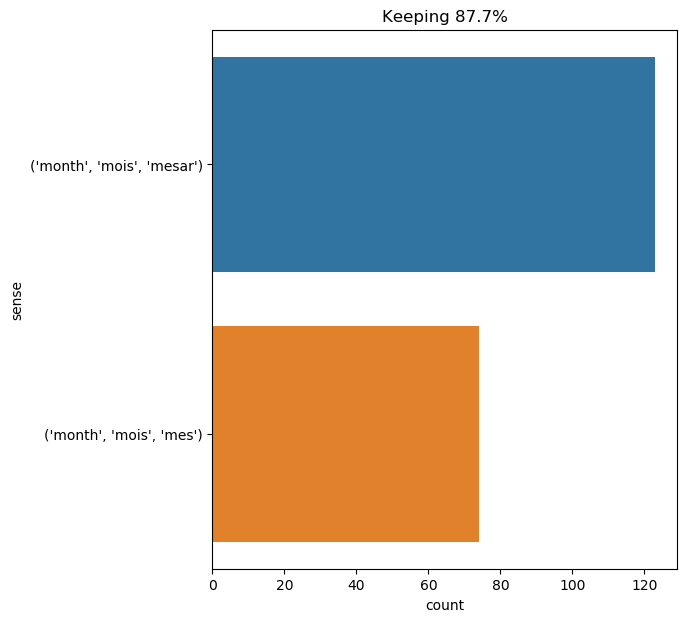

The file beside this chart, header and first rows:
text, ind, sense, label
it was not so easy to get to cayenne . t…, 54, ('month', 'mois', 'mes'), 0
and there were provisions too : this was…, 29, ('month', 'mois', 'mesar'), 1
during the month of july the cold was in…, 2, ('month', 'mois', 'mes'), 0
buckingham pressed his lips passionately…, 19, ('month', 'mois', 'mesar'), 1
" yes , miss : my wife is very hearty , …, 22, ('month', 'mois', 'mesar'), 1
meantime a month was gone ., 2, ('month', 'mois', 'mes'), 0
" professor , " captain nemo then told m…, 87, ('month', 'mois', 'mes'), 0
the nautilus broke these waters with the…, 21, ('month', 'mois', 'mesar'), 1
in a few minutes the explorers arrived a…, 22, ('month', 'mois', 'mesar'), 1
in essence , it was precisely march 20 .…, 30, ('month', 'mois', 'mesar'), 1
" you 're right , professor aronnax , " …, 36, ('month', 'mois', 'mesar'), 1
they were those of the convicts who , fo…, 9, ('month', 'mois', 'mesar'), 1
finishing his investigations , dillon st…, 14, ('month', 'mois', 'mes'), 0
so captain dumont d'urville had put to s…, 21, ('month', 'mois', 'mesar'), 1
" the history of a few months only of my…, 6, ('month', 'mois', 'mesar'), 1
" it is true , " answered cyrus harding …, 14, ('month', 'mois', 'mesar'), 1
meanwhile , fearing that dumont d'urvill…, 49, ('month', 'mois', 'mesar'), 1
" but two months : they met in october a…, 3, ('month', 'mois', 'mesar'), 1
ayrton -- bound , gagged , and closely w…, 16, ('month', 'mois', 'mesar'), 1
during the remainder of the month of jul…, 5, ('month', 'mois', 'mes'), 0
" farewell , o sun ! " he called . " dis…, 26, ('month', 'mois', 'mesar'), 1
at this time two months of spring had al…, 4, ('month', 'mois', 'mesar'), 1
it ought to have been night - time , but…, 28, ('month', 'mois', 'mesar'), 1
merry days were these at thornfield hall…, 19, ('month', 'mois', 'mesar'), 1
it is not known whether it was the devil…, 23, ('month', 'mois', 'mesar'), 1
" ye gods , " conseil replied , " i hard…, 28, ('month', 'mois', 'mesar'), 1
yet another month must elapse before the…, 2, ('month', 'mois', 'mes'), 0
he scowled at first ; then , as if recol…, 34, ('month', 'mois', 'mesar'), 1
would i do him this favour ? i should no…, 26, ('month', 'mois', 'mesar'), 1
" that is possible at present , " replie…, 17, ('month', 'mois', 'mesar'), 1
" but , captain , " asked herbert , " wh…, 26, ('month', 'mois', 'mesar'), 1
to come in the capacity of a cousin , an…, 78, ('month', 'mois', 'mes'), 0
but , as it always happens , just when a…, 29, ('month', 'mois', 'mesar'), 1
instead of doing this he kept them priso…, 12, ('month', 'mois', 'mesar'), 1
" how unfortunate i am ! " said she ; " …, 16, ('month', 'mois', 'mesar'), 1
he was unaware that the frenchman and hi…, 47, ('month', 'mois', 'mesar'), 1
but he felt afraid of him , and ashamed …, 33, ('month', 'mois', 'mesar'), 1
a month of fever could not have changed …, 1, ('month', 'mois', 'mes'), 0
i was astonished when a fortnight passed…, 13, ('month', 'mois', 'mesar'), 1
unfortunately the legs began to refuse t…, 19, ('month', 'mois', 'mesar'), 1
the summer heat ended with the month of …, 6, ('month', 'mois', 'mes'), 0
the month of courtship had wasted : its …, 1, ('month', 'mois', 'mes'), 0
the month of march , which corresponds t…, 1, ('month', 'mois', 'mes'), 0
planchet , d’artagnan ’s valet , support…, 22, ('month', 'mois', 'mes'), 0
who can tell what a dark , dreary , hope…, 16, ('month', 'mois', 'mesar'), 1
" but do you know , " returned pencroft …, 20, ('month', 'mois', 'mesar'), 1
stepping ashore had an exhilarating effe…, 33, ('month', 'mois', 'mesar'), 1
during the last week of the month of aug…, 6, ('month', 'mois', 'mes'), 0
near 5:30 the first glimmers of light on…, 95, ('month', 'mois', 'mes'), 0
" here we are , professor aronnax , " ca…, 22, ('month', 'mois', 'mes'), 0
he fancied himself a burden to the socie…, 24, ('month', 'mois', 'mes'), 0
will anyone believe me ? i do n't know .…, 39, ('month', 'mois', 'mesar'), 1
" for my part , i have no curiosity to s…, 30, ('month', 'mois', 'mes'), 0
either he has already returned to tabor …, 25, ('month', 'mois', 'mesar'), 1
" we must allow , " said neb , " that it…, 29, ('month', 'mois', 'mesar'), 1
" yes ; i do n't suppose you will object…, 49, ('month', 'mois', 'mes'), 0
neither was it , as with our neighbors ,…, 41, ('month', 'mois', 'mesar'), 1
the month of november in this latitude c…, 1, ('month', 'mois', 'mes'), 0
the month of november in this latitude c…, 10, ('month', 'mois', 'mes'), 0
of the three ways open before us , one h…, 48, ('month', 'mois', 'mes'), 0
... 137 more rows
